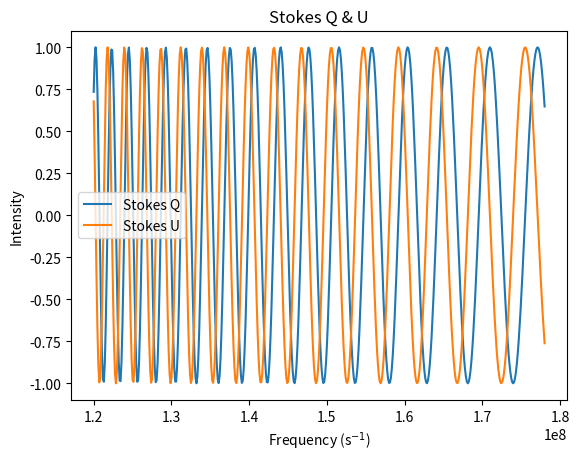

Python code for this plot:
# exercise 2
import numpy as np
from scipy.constants import speed_of_light
import scipy as sp
import matplotlib.pyplot as plt
import pandas as pd

c = speed_of_light

def frequency(l, u, n):
    '''Generates a 1D array of frequency values (Hz)
    
    Parameters
    ----------
    l : float 
    The lower bound frequency for array (inclusive).
    u : float
    The upper bound frequency for array (inclusive).
    n : float
    The number of channels in the array.
    
    Returns
    -------
    frequency_array : array of floats
    A 1D array of equally spaced frequency values (Hz).'''
    
    frequency_array = np.linspace(l, u, n)
    
    return frequency_array

##Frequency_array? Shouldn't it be frequency?
def stokes_Q_U(frequency_array, phi, chi_0, p):
    '''Calculates Stokes Q and U as a function of frequency
    
    Parameters
    ----------
    frequency array :
    an array of frequency values (Hz)
    phi : 
    faraday depth value (rad/m^2)
    chi_0 : 
    initial polarization angle (rad)
    p :
    polarized intensity 
    
    Returns
    -------
    q :
    u :
    single complex array of complex polarization, real = Q, imaginary = U
    '''

    p_tilde = p * np.exp(2.0j *(chi_0 + (c / frequency_array)**2 * phi ))
    q = np.real(p_tilde)
    u = np.imag(p_tilde)
    return q, u
    

# exercise 3
def plot(frequency_array, phi, chi_0, p):
    '''Plots stokes Q and U
    
    Parameters
    ----------
    frequency_array:
    an array of frequency values (in Hz)
    phi: float
    faraday depth value (in rad/m2)
    chi_0: float
    initial polarization angle (in rad)
    p: float
    polarized intensity
    
    Returns
    -------
    plots'''
    
    #plot stokes q/u seperatly on y axis, freq on x
    p_tilde = p * np.exp(2.0j *(chi_0 + (c / frequency_array)**2 * phi ))
    q = np.real(p_tilde)
    u = np.imag(p_tilde)
    
    plt.figure()
    plt.plot(frequency_array, q, label='Stokes Q')
    plt.plot(frequency_array, u, label='Stokes U')
    plt.xlabel('Frequency (s$^{-1}$)')
    plt.ylabel('Intensity')
    plt.title('Stokes Q & U')
    plt.legend()
    #plt.savefig('stokes.pdf', dpi=400)
    plt.show()
    
    return
    
# I can change imputs here to experiment with different values:    
a = frequency(120000000,178000000, 488)
plot(a, 15, 1, 1)


# exercise 4
def stokes_Q(frequency_array, phi, chi_0, p):
    '''Calculates Stokes Q and U as a function of frequency
    
    Parameters
    ----------
    frequency array :
    an array of frequency values (Hz)
    phi : float
    faraday depth value (rad/m^2)
    chi_0 : float
    initial polarization angle (rad)
    p : float
    polarized intensity 
    
    Returns
    -------
    q : array of floats
    u : array of floats
    single complex array of complex polarization, real = Q, imaginary = U
    '''

    p_tilde = p * np.exp(2.0j *(chi_0 + (c / frequency_array)**2 * phi ))
    q = np.real(p_tilde)
    u = np.imag(p_tilde)
    return q


def stokes_U(frequency_array, phi, chi_0, p):
    '''Calculates Stokes Q and U as a function of frequency
    
    Parameters
    ----------
    frequency array :
    an array of frequency values (Hz)
    phi : float
    faraday depth value (rad/m^2)
    chi_0 : float
    initial polarization angle (rad)
    p : float
    polarized intensity 
    
    Returns
    -------
    q : array of floats
    u : array of floats
    single complex array of complex polarization, real = q, imaginary = u
    '''

    p_tilde = p * np.exp(2.0j *(chi_0 + (c / frequency_array)**2 * phi ))
    q = np.real(p_tilde)
    u = np.imag(p_tilde)
    return u

ASKAP = frequency(800000000, 1088000000, 288)

LOFAR = frequency(120000000, 178000000, 488)

VLASS_coarse =  frequency(2000000000, 4000000000, 16)

VLASS_fine =  frequency(2000000000, 4000000000, 128)

GMIMS = frequency(300000000, 480000000, 360)

LOFAR_q = stokes_Q(LOFAR, 150, 1, 1)
LOFAR_u = stokes_U(LOFAR, 150, 1, 1)
erq =np.ones((488), dtype=int)
LOFAR_df=pd.DataFrame()
LOFAR_df["freq"]= LOFAR
LOFAR_df["q"]= LOFAR_q
LOFAR_df["u"]= LOFAR_u
LOFAR_df["error_q"] = erq 
LOFAR_df["error_u"] = erq
print(LOFAR_df)
# [redacted]

VLASS_coarse_q = stokes_Q(VLASS_coarse, 150, 1, 1)
VLASS_coarse_u = stokes_U(VLASS_coarse, 150, 1, 1)
erq =np.ones((16), dtype=int)
VLASS_coarse_df=pd.DataFrame()
VLASS_coarse_df["freq"]= VLASS_coarse
VLASS_coarse_df["q"]= VLASS_coarse_q 
VLASS_coarse_df["u"]= VLASS_coarse_u
VLASS_coarse_df["error_q"] = erq 
VLASS_coarse_df["error_u"] = erq
print(VLASS_coarse_df)
# [redacted]

VLASS_fine_q = stokes_Q(VLASS_fine, 150, 1, 1)
VLASS_fine_u = stokes_U(VLASS_fine, 150, 1, 1)
erq =np.ones((128), dtype=int)
VLASS_fine_df=pd.DataFrame()
VLASS_fine_df["freq"]= VLASS_fine
VLASS_fine_df["q"]= VLASS_fine_q 
VLASS_fine_df["u"]= VLASS_fine_u
VLASS_fine_df["error_q"] = erq 
VLASS_fine_df["error_u"] = erq
print(VLASS_fine_df)
# [redacted]

GMIMS_q = stokes_Q(GMIMS, 150, 1, 1)
GMIMS_u = stokes_U(GMIMS, 150, 1, 1)
erq =np.ones((360), dtype=int)

GMIMS_df=pd.DataFrame()
GMIMS_df["freq"]= GMIMS
GMIMS_df["q"]= GMIMS_q 
GMIMS_df["u"]= GMIMS_u
GMIMS_df["error_q"] = erq 
GMIMS_df["error_u"] = erq
print(GMIMS_df)
# [redacted]

stokes_q = stokes_Q(ASKAP, 150, 1, 1)
stokes_u = stokes_U(ASKAP, 150, 1, 1)
erq =np.ones((288), dtype=int)
stokes_df=pd.DataFrame()
stokes_df["freq"]= ASKAP
stokes_df["q"]= stokes_q 
stokes_df["u"]= stokes_u
stokes_df["error_q"] = erq 
stokes_df["error_u"] = erq
print(stokes_df)
# [redacted]

#Exercise 6
q_1 = stokes_Q(ASKAP, 150, 1, 1)
u_1 = stokes_U(ASKAP, 150, 1, 1)

q_2 = stokes_Q(ASKAP, -150, 1, 1)
u_2 = stokes_U(ASKAP, -150, 1, 1)

q_complex = q_1+q_2
u_complex = u_1+u_2

erq =np.ones((288), dtype=int)
comp_df=pd.DataFrame()
comp_df["freq"]= ASKAP
comp_df["q"]= q_complex
comp_df["u"]= u_complex
comp_df["error_q"] = erq 
comp_df["error_u"] = erq
print(comp_df)
# [redacted]

q_1 = stokes_Q(ASKAP, 150, 1, 1)
u_1 = stokes_U(ASKAP, 150, 1, 1)

q2_2 = stokes_Q(ASKAP, 150, 1, 1)
u2_2 = stokes_U(ASKAP, 150, 1, 1)

q2_complex = q_1+q2_2
u2_complex = u_1+u2_2

erq =np.ones((288), dtype=int)
comp2_df=pd.DataFrame()
comp2_df["freq"]= ASKAP
comp2_df["q"]= q2_complex
comp2_df["u"]= u2_complex
comp2_df["error_q"] = erq 
comp2_df["error_u"] = erq
print(comp2_df)
# [redacted]

q_1 = stokes_Q(ASKAP, 150, 1, 1)
u_1 = stokes_U(ASKAP, 150, 1, 1)

q3_2 = stokes_Q(ASKAP, 150, 2, 1)
u3_2 = stokes_U(ASKAP, 150, 2, 1)

q3_complex = q_1+q3_2
u3_complex = u_1+u3_2

erq =np.ones((288), dtype=int)
comp3_df=pd.DataFrame()
comp3_df["freq"]= ASKAP
comp3_df["q"]= q3_complex
comp3_df["u"]= u3_complex
comp3_df["error_q"] = erq 
comp3_df["error_u"] = erq
print(comp3_df)
# [redacted]

q_1 = stokes_Q(ASKAP, 150, 1, 1)
u_1 = stokes_U(ASKAP, 150, 1, 1)

q4_2 = stokes_Q(ASKAP, -150, 3, 1)
u4_2 = stokes_U(ASKAP, -150, 3, 1)

q4_complex = q_1+q4_2
u4_complex = u_1+u4_2

erq =np.ones((288), dtype=int)
comp4_df=pd.DataFrame()
comp4_df["freq"]= ASKAP
comp4_df["q"]= q4_complex
comp4_df["u"]= u4_complex
comp4_df["error_q"] = erq 
comp4_df["error_u"] = erq
print(comp4_df)
# [redacted]



